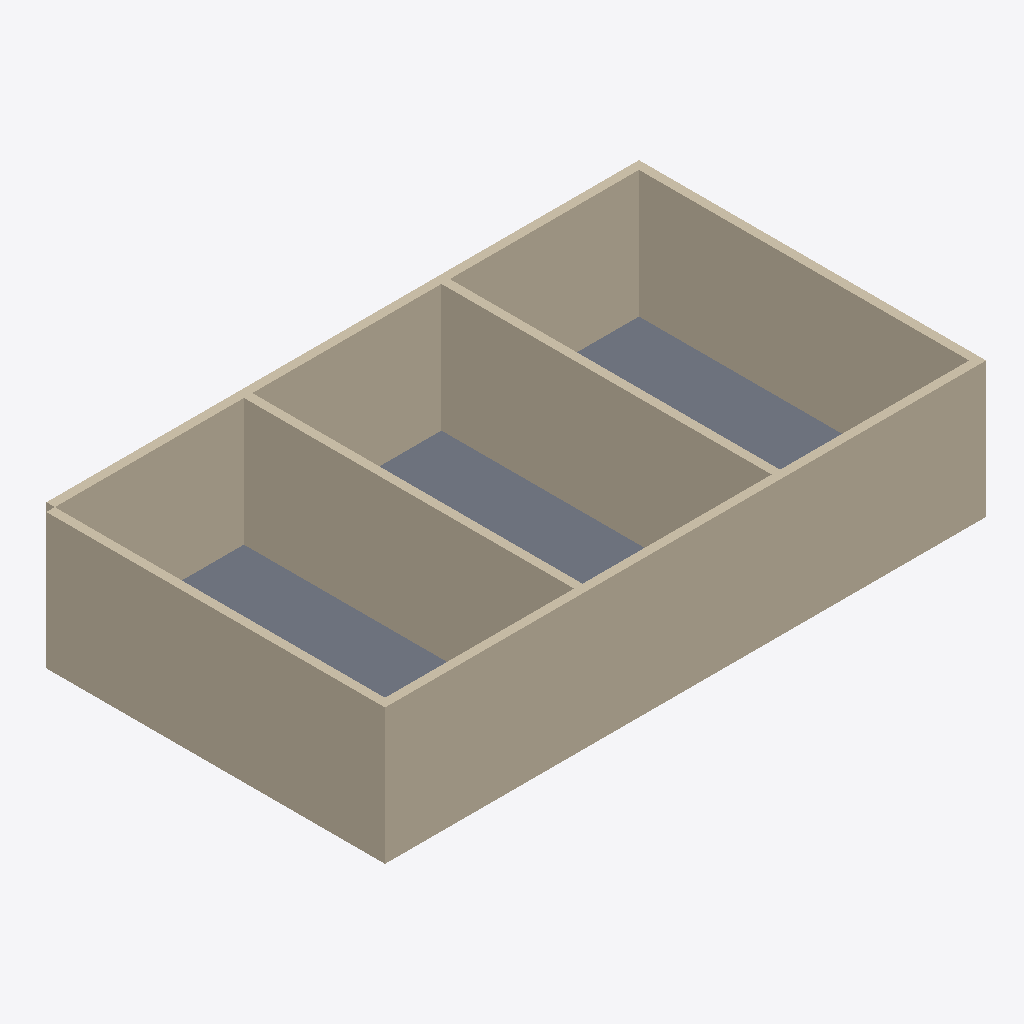
Isometric view of an IFC building model (IFC-SPF (STEP), schema IFC4, length unit millimetre), seen from the south-west, elements coloured by IFC class: 6 walls (beige), 1 slab (grey).
Extent 14.2 m × 8.2 m × 3.2 m (x, y, z). Storeys (1): Ground Floor at 0.00 m. Elements (7): 6 IfcWall, 1 IfcSlab.

HEADER;
FILE_DESCRIPTION(('ViewDefinition[DesignTransferView]'),'2;1');
FILE_NAME('/dev/null','2026-05-22T18:01:46+08:00',(''),(''),'IfcOpenShell 0.8.5','IfcOpenShell 0.8.5','Nobody');
FILE_SCHEMA(('IFC4'));
ENDSEC;
DATA;
#1=IFCPROJECT('1tvPPG0Lz7WesUL3xnrVUt',$,'Bonsai Task Project',$,$,$,$,(#10),#5);
#12=IFCSITE('2s4gJHg3bEVgfX3q8JxQ$F',$,'Default Site',$,$,$,$,$,$,$,$,$,$,$);
#13=IFCBUILDING('2RUgdPSa1CvO21ruYz8iAa',$,'Bonsai Building',$,$,$,$,$,$,$,$,$);
#16=IFCBUILDINGSTOREY('2ENn8Fr19AaxCteka96gxi',$,'Ground Floor',$,$,$,$,$,$,0.0);
#18=IFCWALL('0voTWu$2r8lOWnUI_$G5LV',$,'South Wall',$,$,#157,#29,$,$);
#35=IFCWALL('0udn8YHJ1DNB54xaeTgi5h',$,'North Wall',$,$,#162,#46,$,$);
#52=IFCWALL('01bP$vs0f05BNbops64Qpu',$,'West Wall',$,$,#167,#63,$,$);
#120=IFCSLAB('0lddNa8pX53eSqFM8lTMg7',$,'Slab 1',$,$,#187,#127,$,$);
#103=IFCWALL('11G4Ns9lD0ogt4_YX8CUoZ',$,'Interior Partition 2',$,$,#182,#114,$,$);
#86=IFCWALL('2wqq2rGfzFpeVGx3Bd$NlX',$,'Interior Partition 1',$,$,#177,#97,$,$);
#69=IFCWALL('0en4VcBEf11Qo0VtjNVjVt',$,'East Wall',$,$,#172,#80,$,$);
ENDSEC;
